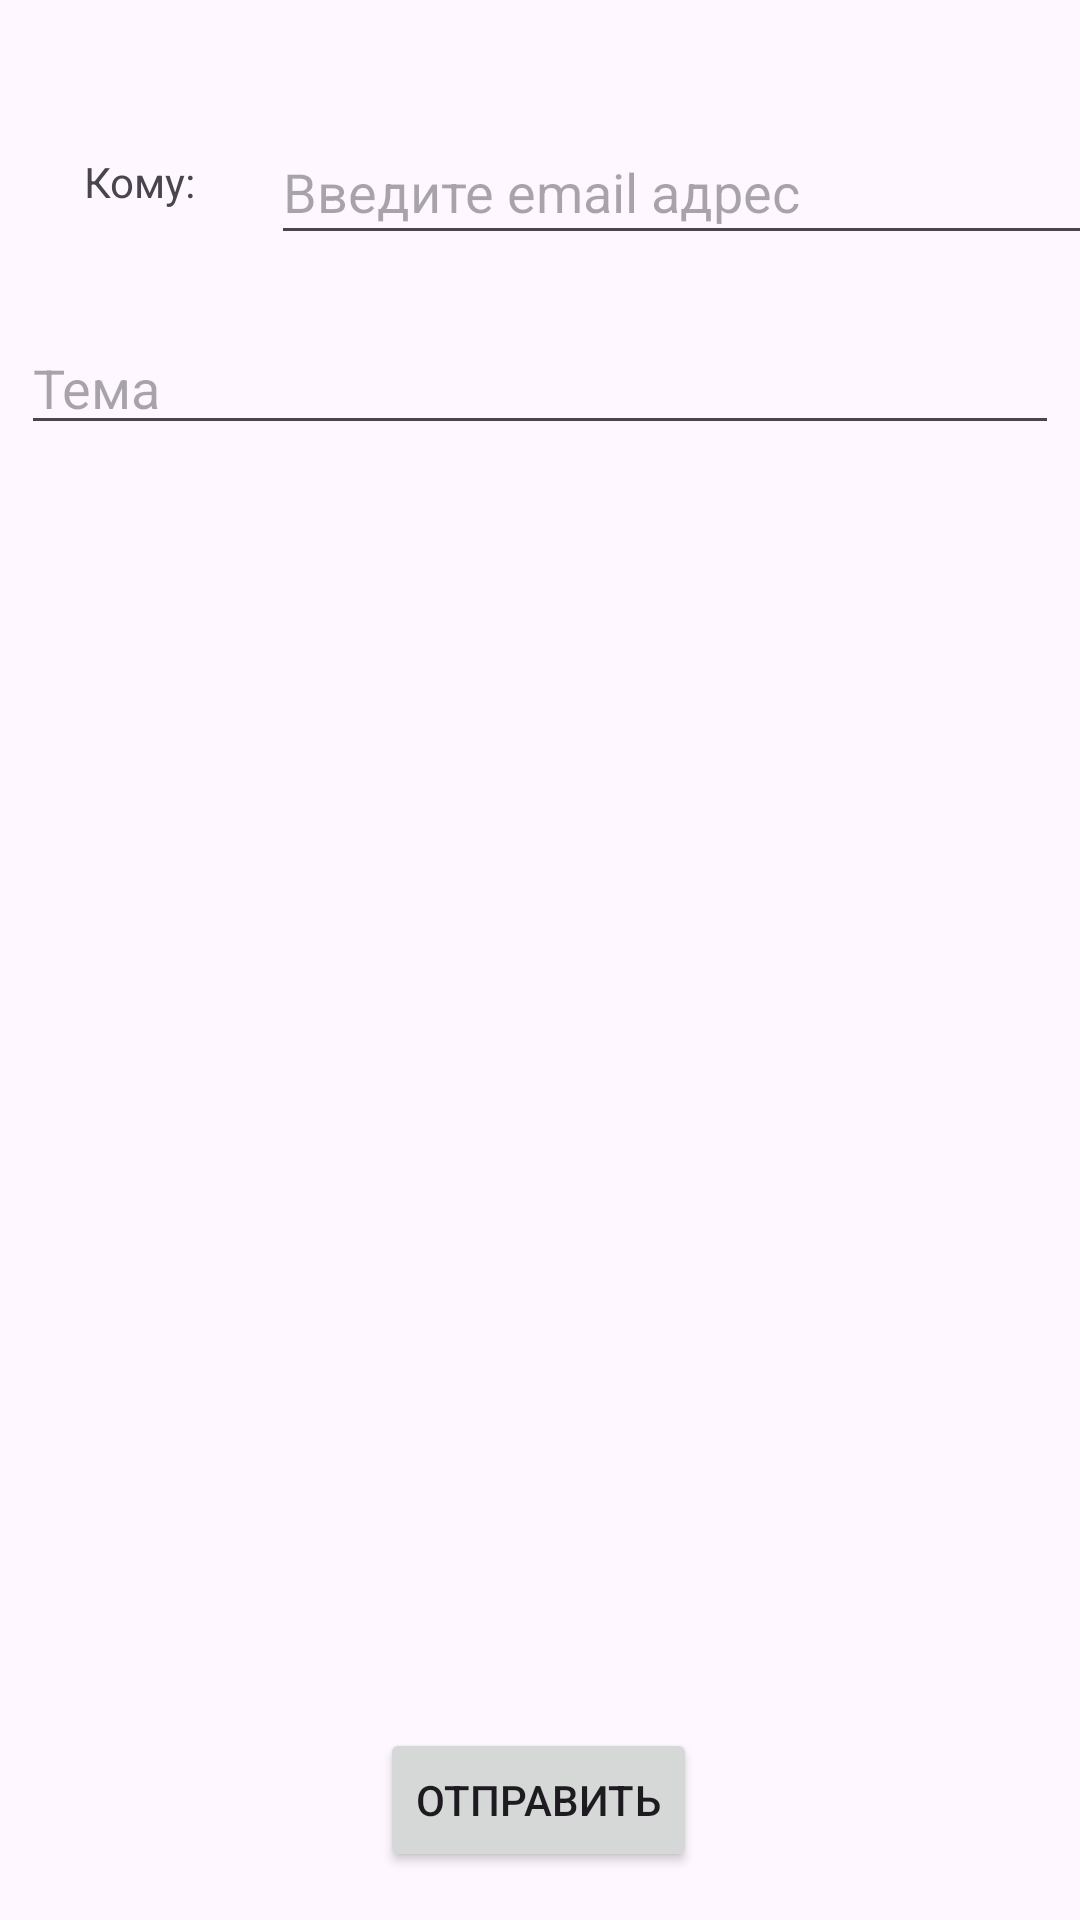

Write the Android layout XML for this screen, with the resource values it uses.
<!-- AndroidManifest.xml: application theme Theme.LR23 -->
<!-- res/layout/activity_main.xml -->
<?xml version="1.0" encoding="utf-8"?>
<androidx.constraintlayout.widget.ConstraintLayout xmlns:android="http://schemas.android.com/apk/res/android"
    xmlns:app="http://schemas.android.com/apk/res-auto"
    xmlns:tools="http://schemas.android.com/tools"
    android:layout_width="match_parent"
    android:layout_height="match_parent"
    tools:context=".MainActivity">

    <TextView
        android:id="@+id/to_label"
        android:layout_width="wrap_content"
        android:layout_height="wrap_content"
        android:layout_marginStart="28dp"
        android:layout_marginTop="51dp"
        android:text="@string/to_label"
        app:layout_constraintStart_toStartOf="parent"
        app:layout_constraintTop_toTopOf="parent" />

    <EditText
        android:id="@+id/email_address"
        android:layout_width="285dp"
        android:layout_height="45dp"
        android:layout_marginStart="25dp"
        android:layout_marginTop="40dp"
        android:ems="10"
        android:hint="@string/email_hint"
        android:inputType="textEmailAddress"
        app:layout_constraintEnd_toEndOf="parent"
        app:layout_constraintHorizontal_bias="0.0"
        app:layout_constraintStart_toEndOf="@+id/to_label"
        app:layout_constraintTop_toTopOf="parent" />

    <EditText
        android:id="@+id/editTextText"
        android:layout_width="0dp"
        android:layout_height="wrap_content"
        android:layout_marginStart="7dp"
        android:layout_marginTop="22dp"
        android:layout_marginEnd="7dp"
        android:ems="10"
        android:hint="@string/subject_hint"
        android:inputType="text"
        app:layout_constraintBottom_toTopOf="@+id/message"
        app:layout_constraintEnd_toEndOf="parent"
        app:layout_constraintHorizontal_bias="1.0"
        app:layout_constraintStart_toStartOf="parent"
        app:layout_constraintTop_toBottomOf="@+id/email_address"
        app:layout_constraintVertical_bias="0.0" />

    <Button
        android:id="@+id/send_button"
        android:layout_width="wrap_content"
        android:layout_height="wrap_content"
        android:layout_marginBottom="16dp"
        android:text="@string/send_button"
        app:layout_constraintBottom_toBottomOf="parent"
        app:layout_constraintEnd_toEndOf="parent"
        app:layout_constraintHorizontal_bias="0.498"
        app:layout_constraintStart_toStartOf="parent"
        app:layout_constraintTop_toBottomOf="@+id/message"
        app:layout_constraintVertical_bias="1.0" />

    <TextView
        android:id="@+id/message"
        android:layout_width="392dp"
        android:layout_height="457dp"
        android:layout_marginTop="312dp"
        android:layout_marginBottom="313dp"
        android:hint="@string/message_hint"
        app:layout_constraintBottom_toBottomOf="parent"
        app:layout_constraintEnd_toEndOf="parent"
        app:layout_constraintStart_toStartOf="parent"
        app:layout_constraintTop_toBottomOf="@+id/email_address"
        app:layout_constraintVertical_bias="0.467" />
</androidx.constraintlayout.widget.ConstraintLayout>
<!-- resources referenced by this layout -->
<resources>
  <string name="email_hint">Введите email адрес</string>
  <string name="message_hint">Сообщение</string>
  <string name="send_button">Отправить</string>
  <string name="subject_hint">Тема</string>
  <string name="to_label">Кому:</string>
  <style name="Theme.LR23" parent="Base.Theme.LR23" />
  <style name="Base.Theme.LR23" parent="Theme.Material3.DayNight.NoActionBar">
          
          
      </style>
</resources>
